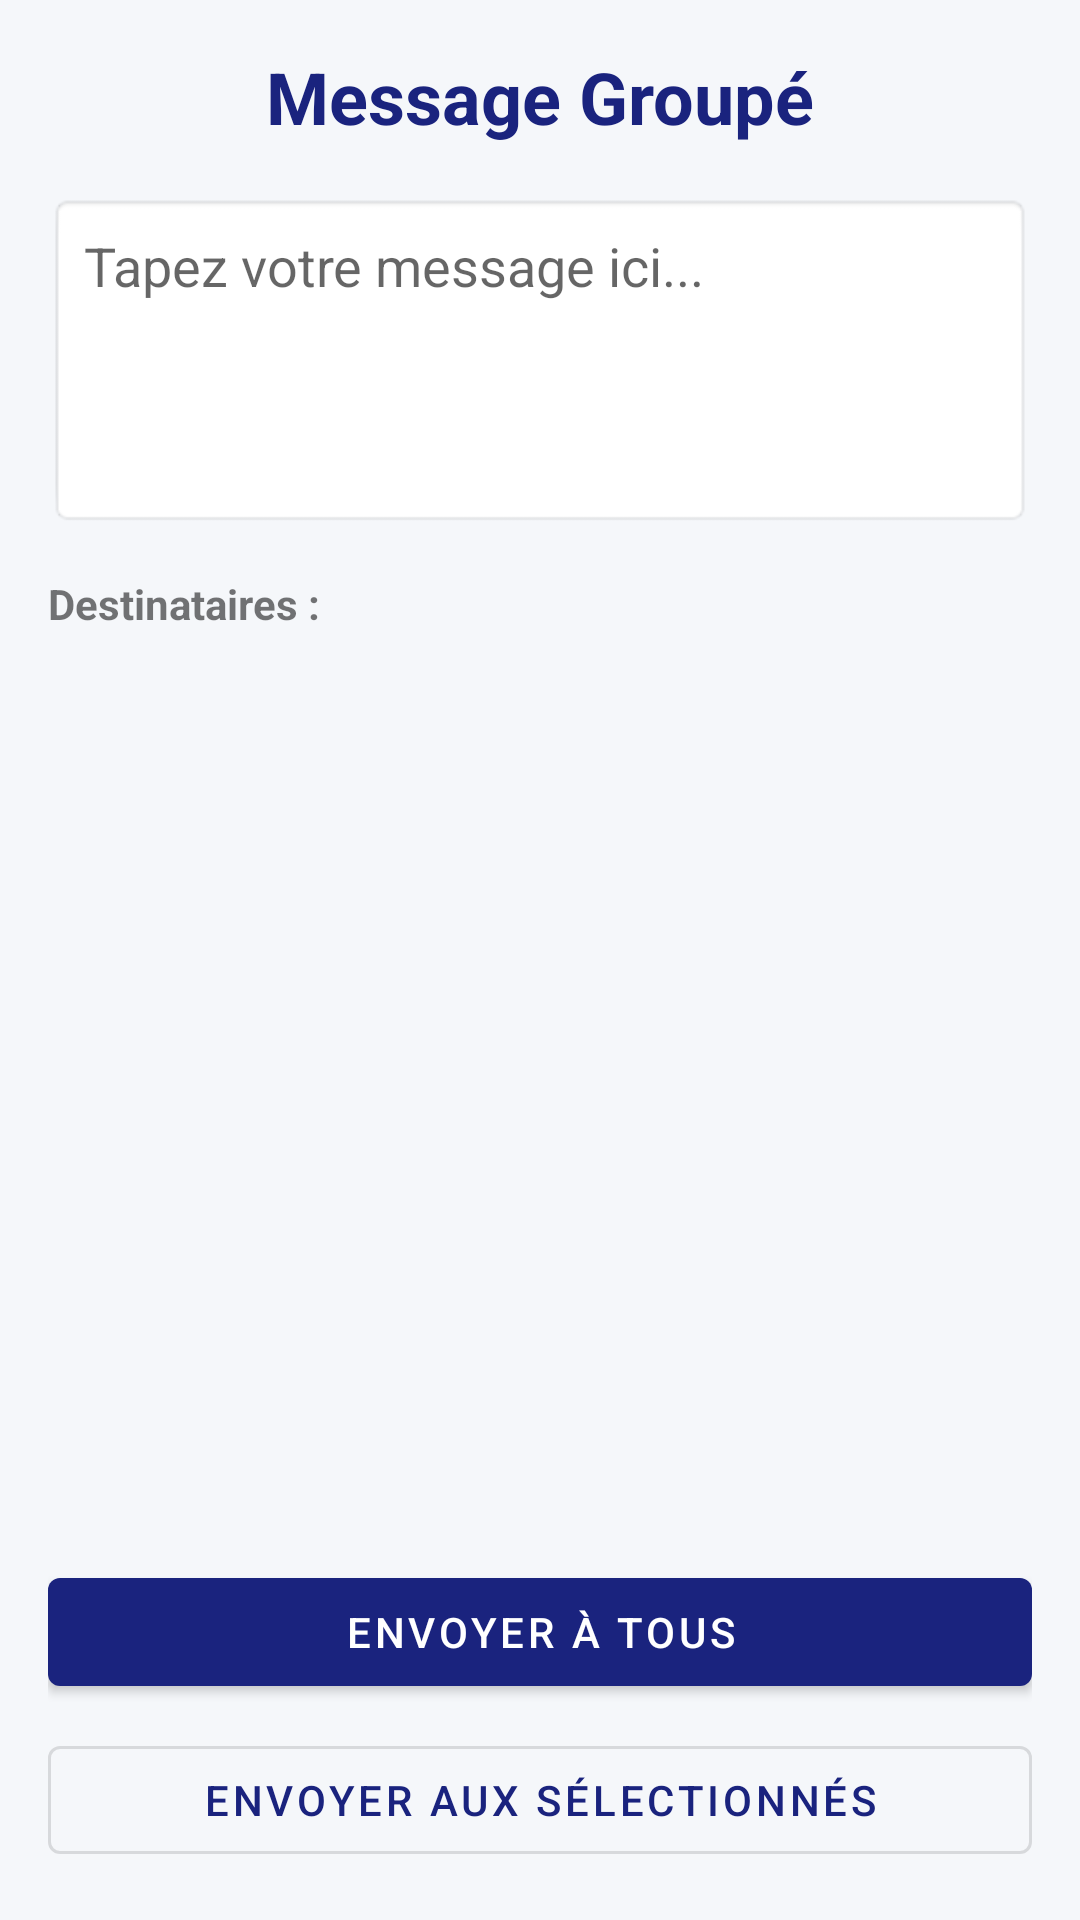

Layout XML and referenced resources for this Android screen:
<!-- AndroidManifest.xml: application theme Theme.ExpertSuivi -->
<!-- res/layout/activity_message_group.xml -->
<?xml version="1.0" encoding="utf-8"?>
<LinearLayout xmlns:android="http://schemas.android.com/apk/res/android"
    android:layout_width="match_parent"
    android:layout_height="match_parent"
    android:orientation="vertical"
    android:padding="16dp"
    android:background="@color/background_light">

    <TextView
        android:layout_width="wrap_content"
        android:layout_height="wrap_content"
        android:text="@string/title_message_group"
        android:textSize="24sp"
        android:textStyle="bold"
        android:textColor="@color/brand_primary"
        android:layout_gravity="center"
        android:layout_marginBottom="16dp"/>

    <EditText
        android:id="@+id/etMessageContent"
        android:layout_width="match_parent"
        android:layout_height="wrap_content"
        android:hint="@string/hint_message_content"
        android:inputType="textMultiLine"
        android:minLines="4"
        android:gravity="top"
        android:padding="12dp"
        android:background="@android:drawable/editbox_background"
        android:layout_marginBottom="16dp"/>

    <TextView
        android:layout_width="wrap_content"
        android:layout_height="wrap_content"
        android:text="Destinataires :"
        android:textStyle="bold"
        android:layout_marginBottom="8dp"/>

    <androidx.recyclerview.widget.RecyclerView
        android:id="@+id/rvSelectCollegues"
        android:layout_width="match_parent"
        android:layout_height="0dp"
        android:layout_weight="1"
        android:layout_marginBottom="16dp"/>

    <Button
        android:id="@+id/btnSendToAll"
        android:layout_width="match_parent"
        android:layout_height="wrap_content"
        android:text="@string/btn_send_all"
        android:layout_marginBottom="8dp"
        style="@style/Widget.MaterialComponents.Button"/>

    <Button
        android:id="@+id/btnSendToSelected"
        android:layout_width="match_parent"
        android:layout_height="wrap_content"
        android:text="@string/btn_send_selected"
        style="@style/Widget.MaterialComponents.Button.OutlinedButton"/>

</LinearLayout>
<!-- resources referenced by this layout -->
<resources>
  <color name="background_light">#F5F7FA</color>
  <color name="brand_primary">#1A237E</color>
  <string name="btn_send_all">Envoyer à TOUS</string>
  <string name="btn_send_selected">Envoyer aux sélectionnés</string>
  <string name="hint_message_content">Tapez votre message ici...</string>
  <string name="title_message_group">Message Groupé</string>
  <style name="Theme.ExpertSuivi" parent="Theme.MaterialComponents.DayNight.DarkActionBar">
          <item name="colorPrimary">@color/brand_primary</item>
          <item name="colorPrimaryVariant">@color/brand_secondary</item>
          <item name="colorOnPrimary">@color/white</item>
          <item name="colorSecondary">@color/brand_accent</item>
          <item name="android:statusBarColor">?attr/colorPrimaryVariant</item>
      </style>
  <color name="brand_secondary">#0D47A1</color>
  <color name="white">#FFFFFF</color>
  <color name="brand_accent">#FFAB40</color>
</resources>
